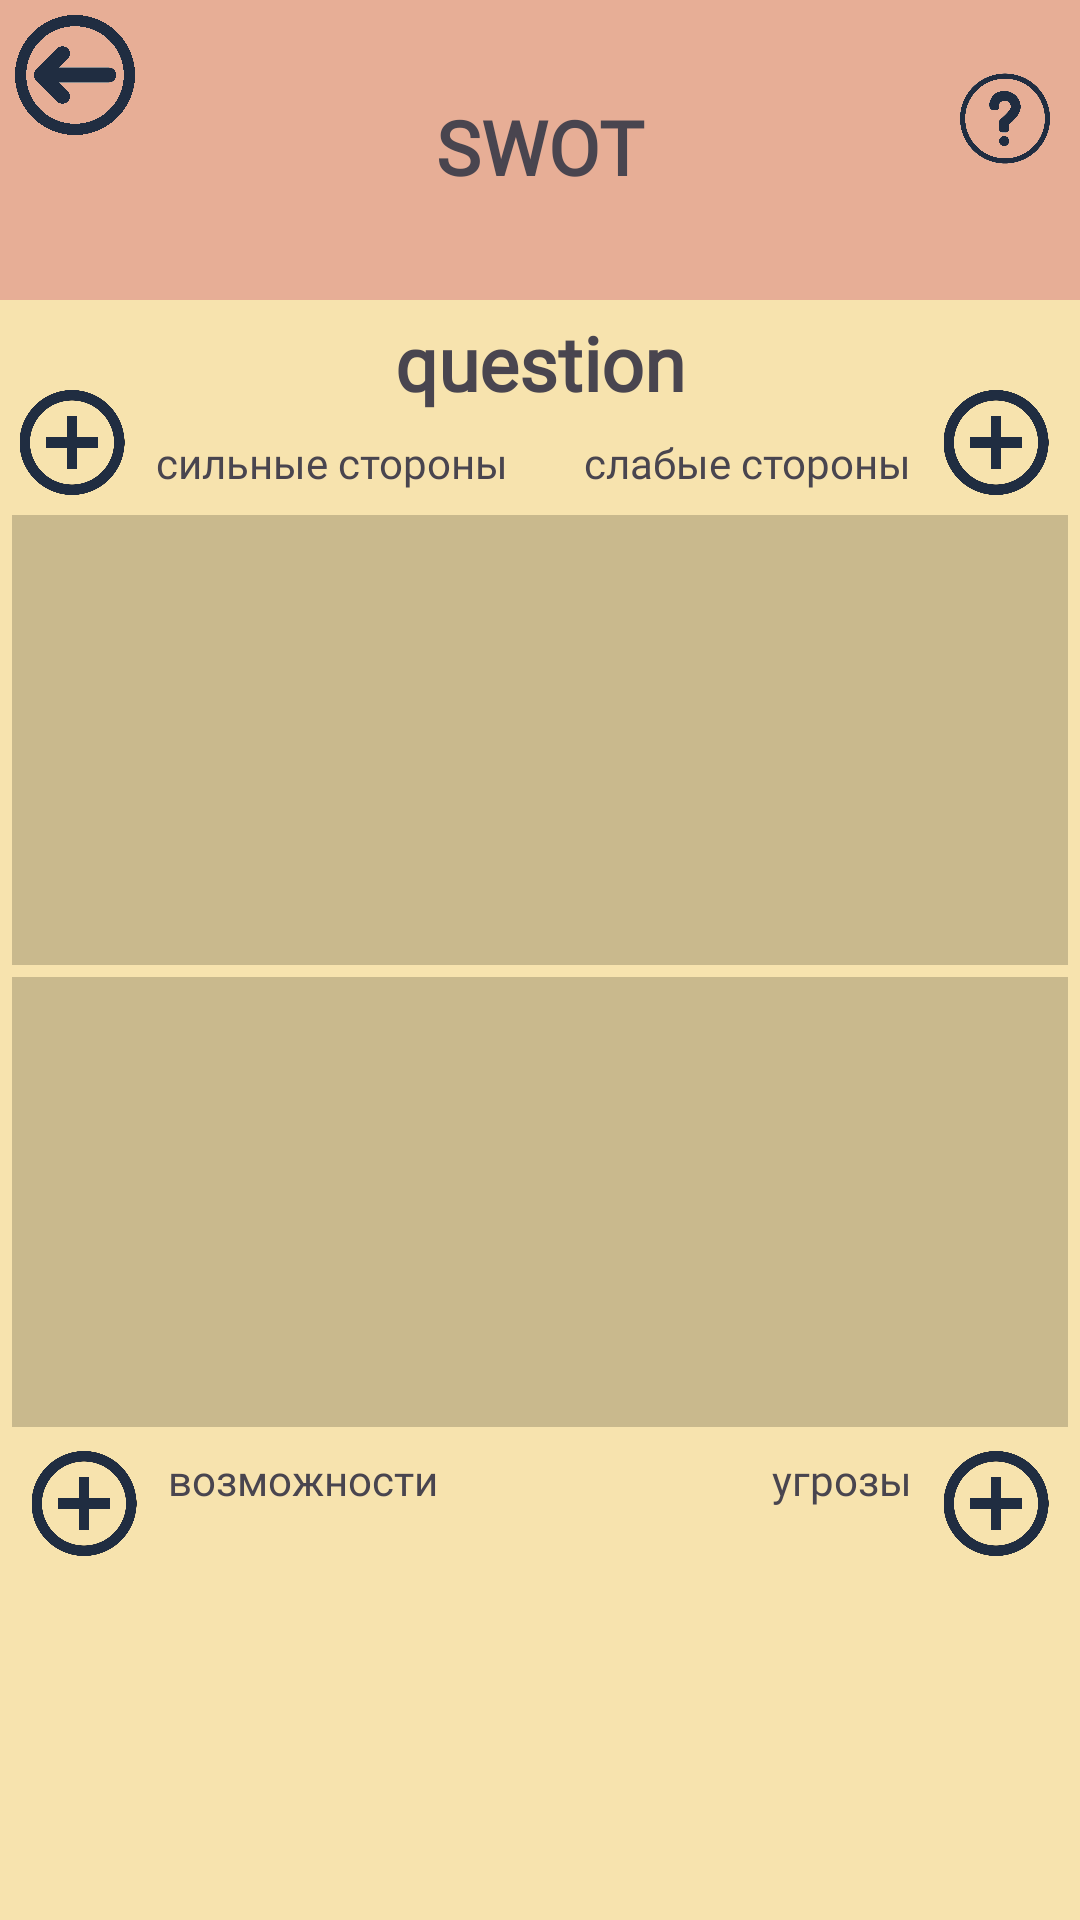

Here is an Android app screen rendered from its layout file. Give the layout XML and the strings, colors and styles it references.
<!-- AndroidManifest.xml: application theme Theme.Pppr -->
<!-- res/layout/activity_dekartsquare.xml -->
<?xml version="1.0" encoding="utf-8"?>
<androidx.constraintlayout.widget.ConstraintLayout
    xmlns:android="http://schemas.android.com/apk/res/android"
    xmlns:tools="http://schemas.android.com/tools"
    xmlns:app="http://schemas.android.com/apk/res-auto"
    android:layout_width="match_parent"
    android:layout_height="match_parent"
    android:background="#f7e3ae"
    tools:context=".Methodics.dekartsquare">

    <TextView
        android:id="@+id/textView6"
        android:layout_width="wrap_content"
        android:layout_height="wrap_content"
        android:layout_marginTop="8dp"
        android:layout_marginEnd="8dp"
        android:text="угрозы"
        android:fontFamily="@font/rosemary"
        android:textColor="@color/text"
        app:layout_constraintEnd_toStartOf="@+id/button4"
        app:layout_constraintTop_toBottomOf="@+id/recycler_view4" />

    <TextView
        android:id="@+id/textView2"
        android:layout_width="wrap_content"
        android:layout_height="wrap_content"
        android:layout_marginStart="8dp"
        android:layout_marginTop="8dp"
        android:fontFamily="@font/rosemary"
        android:textColor="@color/text"
        android:text="возможности"
        app:layout_constraintStart_toEndOf="@+id/button3"
        app:layout_constraintTop_toBottomOf="@+id/recycler_view3" />


    <TextView
        android:layout_width="wrap_content"
        android:layout_height="wrap_content"
        android:layout_marginEnd="8dp"
        android:layout_marginBottom="8dp"
        android:text="слабые стороны"
        android:fontFamily="@font/rosemary"
        android:textColor="@color/text"
        app:layout_constraintBottom_toTopOf="@+id/recycler_view2"
        app:layout_constraintEnd_toStartOf="@+id/button2" />

    <TextView
        android:id="@+id/textView7"
        android:layout_width="wrap_content"
        android:layout_height="wrap_content"
        android:layout_marginStart="8dp"
        android:layout_marginBottom="8dp"
        android:text="сильные стороны"
        android:fontFamily="@font/rosemary"
        android:textColor="@color/text"
        app:layout_constraintBottom_toTopOf="@+id/recycler_view1"
        app:layout_constraintStart_toEndOf="@+id/button1" />

    <androidx.recyclerview.widget.RecyclerView
        android:id="@+id/recycler_view1"
        android:layout_marginStart="4dp"
        android:layout_width="200dp"
        android:layout_height="150dp"
        android:background="#c9b98d"
        app:layout_constraintBottom_toBottomOf="parent"
        app:layout_constraintStart_toStartOf="parent"
        app:layout_constraintTop_toTopOf="parent"
        app:layout_constraintVertical_bias="0.35" />

    <androidx.recyclerview.widget.RecyclerView
        android:id="@+id/recycler_view2"
        android:layout_marginEnd="4dp"
        android:layout_width="200dp"
        android:background="#c9b98d"
        android:layout_height="150dp"
        app:layout_constraintBottom_toBottomOf="parent"
        app:layout_constraintEnd_toEndOf="parent"
        app:layout_constraintTop_toTopOf="parent"
        app:layout_constraintVertical_bias="0.35"
         />

    <androidx.recyclerview.widget.RecyclerView
        android:id="@+id/recycler_view4"
        android:layout_width="200dp"
        android:layout_height="150dp"
        android:layout_marginEnd="4dp"
        android:background="#c9b98d"
        app:layout_constraintBottom_toBottomOf="parent"
        app:layout_constraintEnd_toEndOf="parent"
        android:layout_marginTop="4dp"
        app:layout_constraintTop_toBottomOf="@+id/recycler_view2"
        app:layout_constraintVertical_bias="0.0" />

    <androidx.recyclerview.widget.RecyclerView
        android:id="@+id/recycler_view3"
        android:layout_width="200dp"
        android:layout_height="150dp"
        android:layout_marginStart="4dp"
        android:layout_marginTop="4dp"
        android:background="#c9b98d"
        app:layout_constraintBottom_toBottomOf="parent"
        app:layout_constraintStart_toStartOf="parent"
        app:layout_constraintTop_toBottomOf="@+id/recycler_view1"
        app:layout_constraintVertical_bias="0.0" />

    <ImageView
        android:id="@+id/button1"
        android:layout_width="40dp"
        android:layout_height="35dp"
        android:layout_marginStart="4dp"
        android:src="@drawable/addbutton"

        app:layout_constraintBottom_toTopOf="@+id/recycler_view1"
        app:layout_constraintStart_toStartOf="parent"
        app:layout_constraintTop_toTopOf="parent"
        app:layout_constraintVertical_bias="0.952" />

    <ImageView
        android:id="@+id/button2"
        android:layout_width="40dp"
        android:layout_height="35dp"
        android:layout_marginEnd="8dp"
        android:src="@drawable/addbutton"

        app:layout_constraintBottom_toTopOf="@+id/recycler_view2"
        app:layout_constraintEnd_toEndOf="parent"
        app:layout_constraintTop_toTopOf="parent"
        app:layout_constraintVertical_bias="0.952" />

    <ImageView
        android:id="@+id/button3"
        android:layout_width="40dp"
        android:layout_height="35dp"
        android:layout_marginStart="8dp"
        android:src="@drawable/addbutton"
        app:layout_constraintBottom_toBottomOf="parent"
        app:layout_constraintStart_toStartOf="parent"
        app:layout_constraintTop_toTopOf="@+id/textView2"
        app:layout_constraintVertical_bias="0.0" />

    <ImageView
        android:id="@+id/button4"
        android:layout_width="40dp"
        android:layout_height="35dp"
        android:layout_marginEnd="8dp"
        android:src="@drawable/addbutton"
        app:layout_constraintBottom_toBottomOf="parent"
        app:layout_constraintEnd_toEndOf="parent"

        app:layout_constraintTop_toTopOf="@+id/textView6"
        app:layout_constraintVertical_bias="0.0" />

    <TextView
        android:id="@+id/textView"
        android:layout_width="match_parent"
        android:layout_height="wrap_content"
        android:layout_marginTop="104dp"
        android:text="question"
        android:gravity="center"
        android:textColor="@color/text"
        android:fontFamily="@font/rosemary"
        android:textStyle="bold"
        android:textSize="25sp"
        app:layout_constraintTop_toTopOf="parent"
        tools:layout_editor_absoluteX="4dp" />

    <View
        android:id="@+id/view6"
        android:layout_width="match_parent"
        android:layout_height="100dp"
        android:background="@color/buttons"
        app:layout_constraintTop_toTopOf="parent" />

    <TextView
        android:id="@+id/textView8"
        android:layout_width="wrap_content"
        android:layout_height="wrap_content"
        android:layout_marginTop="32dp"
        android:fontFamily="@font/rosemary"
        android:text="SWOT"
        android:textColor="@color/text"
        android:textSize="25sp"
        android:textStyle="bold"
        app:layout_constraintEnd_toEndOf="parent"
        app:layout_constraintStart_toStartOf="parent"
        app:layout_constraintTop_toTopOf="parent" />

    <ImageView
        android:id="@+id/backButton"
        android:src="@drawable/backbutton"
        android:layout_width="50dp"
        android:layout_height="50dp"
        app:layout_constraintStart_toStartOf="parent"
        app:layout_constraintTop_toTopOf="parent" />

    <ImageView
        android:id="@+id/questbutt"
        android:layout_width="50dp"
        android:layout_height="50dp"
        android:layout_marginTop="16dp"
        android:src="@drawable/question"
        app:layout_constraintEnd_toEndOf="parent"
        app:layout_constraintTop_toTopOf="parent" />

    <TextView
        android:id="@+id/ans"
        android:layout_width="match_parent"
        android:layout_height="wrap_content"
        android:fontFamily="@font/rosemary"
        android:text="ABOBA"
        android:textSize="20sp"
        android:visibility="gone"
        android:background="@color/buttons"
        android:textColor="@color/text"
        app:layout_constraintTop_toTopOf="@+id/textView" />

</androidx.constraintlayout.widget.ConstraintLayout>
<!-- resources referenced by this layout -->
<resources>
  <color name="buttons">#e7ae96</color>
  <!-- drawable addbutton: png bitmap (drawable, 23984 bytes) -->
  <!-- drawable backbutton: png bitmap (drawable, 159978 bytes) -->
  <!-- drawable question: png bitmap (drawable, 52143 bytes) -->
  <style name="Theme.Pppr" parent="Base.Theme.Pppr" />
  <style name="Base.Theme.Pppr" parent="Theme.Material3.DayNight.NoActionBar">
          
          
      </style>
</resources>
